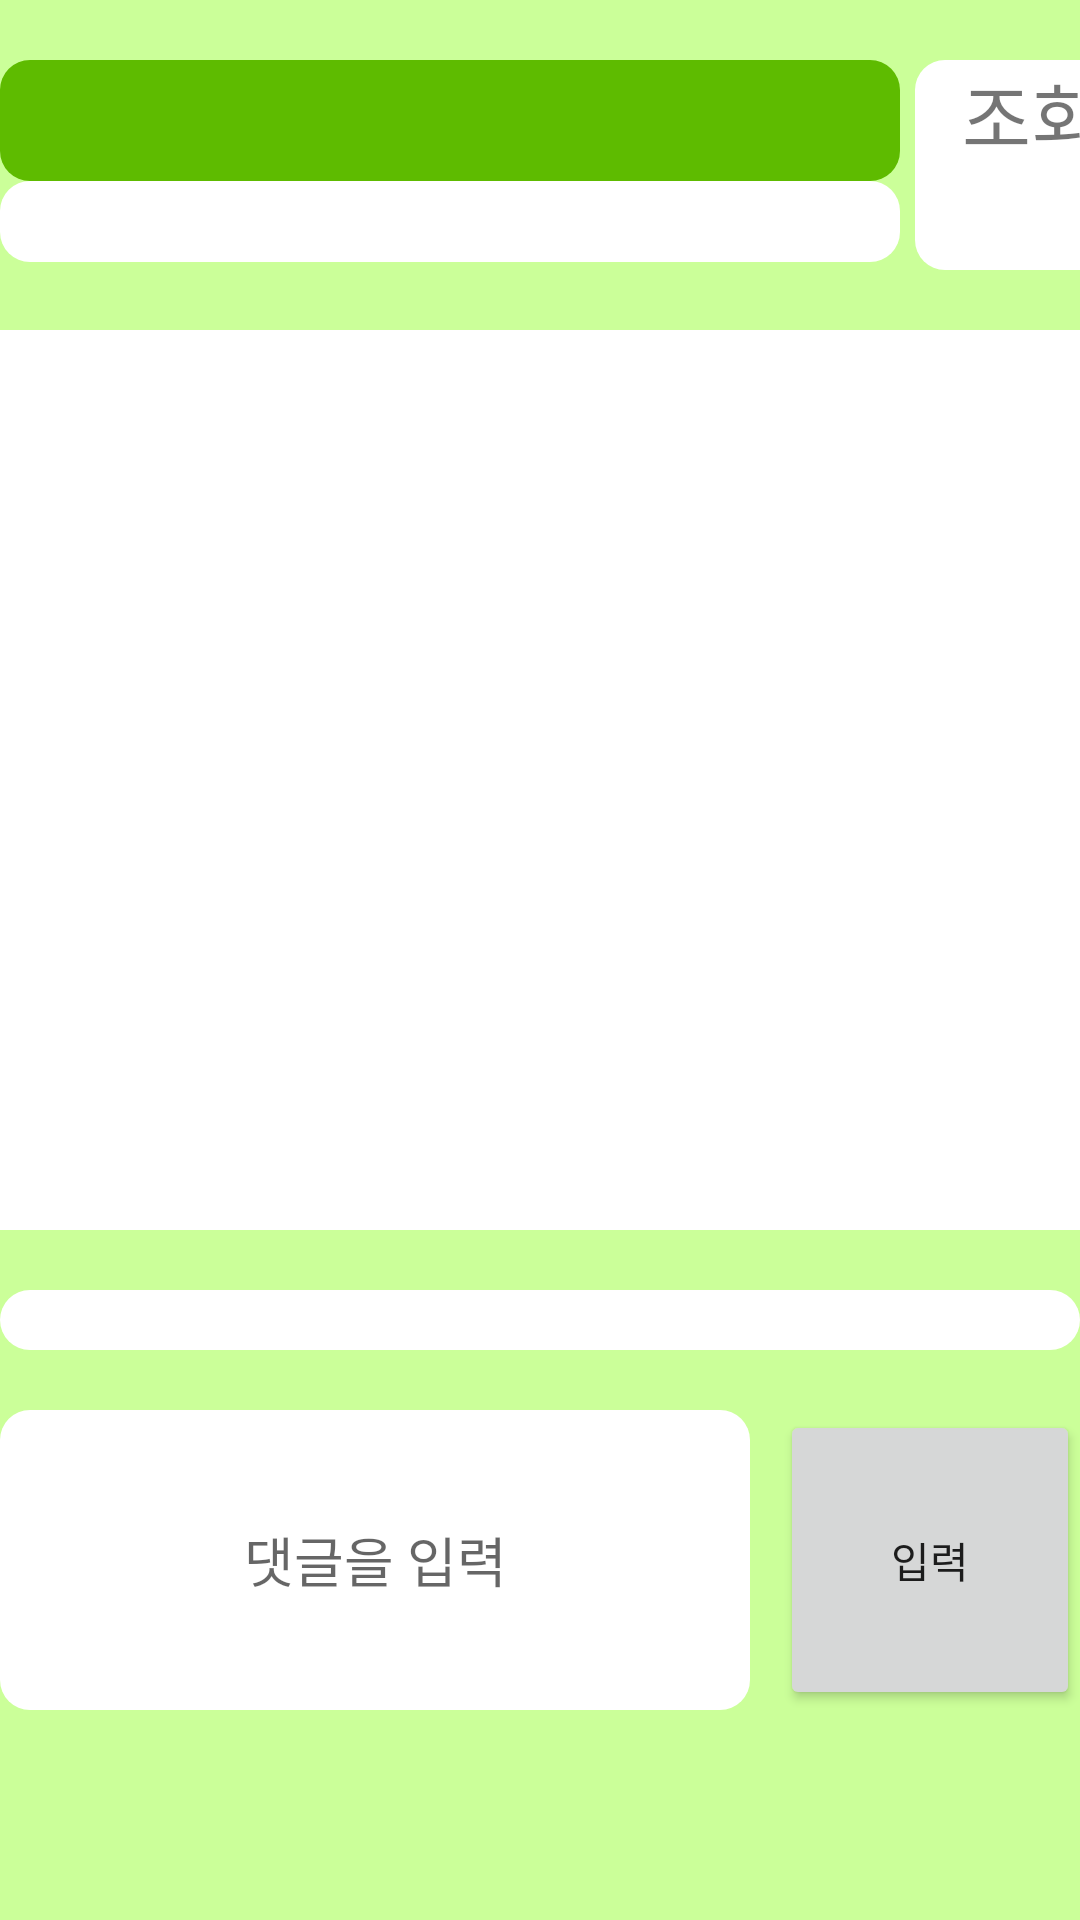

The Android layout XML behind this screen, and the referenced resources:
<!-- AndroidManifest.xml: application theme Theme.KoRecipeApp -->
<!-- res/layout/activity_post_select.xml -->
<?xml version="1.0" encoding="utf-8"?>
<LinearLayout
    xmlns:android="http://schemas.android.com/apk/res/android"
    xmlns:app="http://schemas.android.com/apk/res-auto"
    xmlns:tools="http://schemas.android.com/tools"
    android:layout_width="match_parent"
    android:layout_height="match_parent"
    android:orientation="vertical"
    android:background="@color/backcolor">
    <ScrollView
        android:layout_width="match_parent"
        android:layout_height="match_parent">
        <LinearLayout
            android:layout_width="match_parent"
            android:layout_height="match_parent"
            android:orientation="vertical">
            <LinearLayout
                android:layout_width="match_parent"
                android:layout_height="wrap_content"
                android:orientation="horizontal">
                <LinearLayout
                    android:layout_width="wrap_content"
                    android:layout_height="wrap_content"
                    android:orientation="vertical">
                    <TextView
                        android:id="@+id/title"
                        android:layout_width="300dp"
                        android:layout_height="wrap_content"
                        android:layout_marginTop="20dp"
                        android:background="@drawable/bar_view_background"
                        android:textSize="30dp"
                        android:textColor="@color/white"
                        android:gravity="center">
                    </TextView>
                    <TextView
                        android:id="@+id/date"
                        android:layout_width="300dp"
                        android:layout_height="wrap_content"
                        android:background="@drawable/text_view_background"
                        android:gravity="center"
                        android:textSize="20dp">
                    </TextView>
                </LinearLayout>
                <LinearLayout
                    android:layout_width="wrap_content"
                    android:layout_height="wrap_content"
                    android:orientation="vertical">
                    <FrameLayout
                        android:layout_width="100dp"
                        android:layout_height="70dp"
                        android:background="@drawable/text_view_background"
                        android:layout_marginTop="20dp"
                        android:layout_marginLeft="5dp">
                        <LinearLayout
                            android:layout_width="match_parent"
                            android:layout_height="match_parent"
                            android:orientation="vertical">
                            <TextView
                                android:layout_width="match_parent"
                                android:layout_height="wrap_content"
                                android:text="조회수"
                                android:gravity="center"
                                android:textSize="25dp">
                            </TextView>
                            <TextView
                                android:id="@+id/views"
                                android:layout_width="match_parent"
                                android:layout_height="match_parent"
                                android:gravity="center">
                            </TextView>
                        </LinearLayout>
                    </FrameLayout>
                </LinearLayout>
            </LinearLayout>

            <LinearLayout
                android:layout_width="380dp"
                android:layout_height="wrap_content"
                android:layout_gravity="center"
                android:layout_marginTop="20dp"
                android:background="@drawable/text_view_background"
                android:minHeight="300dp"
                android:orientation="vertical">

                <TextView
                    android:id="@+id/post"
                    android:layout_width="wrap_content"
                    android:layout_height="wrap_content"
                    android:textSize="20dp"></TextView>

                <ImageView
                    android:id="@+id/pimage"
                    android:layout_width="match_parent"
                    android:layout_height="wrap_content"
                    android:visibility="gone"
                    ></ImageView>

                <ImageView
                    android:id="@+id/pimage2"
                    android:layout_width="match_parent"
                    android:layout_height="wrap_content"
                    android:visibility="gone"
                    ></ImageView>
                <ImageView
                    android:id="@+id/pimage3"
                    android:layout_width="match_parent"
                    android:layout_height="wrap_content"
                    android:visibility="gone"
                    ></ImageView>
                <ImageView
                    android:id="@+id/pimage4"
                    android:layout_width="match_parent"
                    android:layout_height="wrap_content"
                    android:visibility="gone"
                    ></ImageView>
                <VideoView
                    android:id="@+id/pvideo"
                    android:layout_width="250dp"
                    android:layout_height="200dp"
                    android:visibility="gone"
                    ></VideoView>
            </LinearLayout>

            <TextView
                android:layout_width="match_parent"
                android:layout_height="20dp"
                android:background="@drawable/text_view_background"
                android:layout_marginTop="20dp"
                android:layout_marginBottom="20dp">
            </TextView>
            <LinearLayout
                android:layout_width="match_parent"
                android:layout_height="wrap_content"
                android:orientation="horizontal"
                android:gravity="center"
                android:layout_marginBottom="10dp">
                <EditText
                    android:id="@+id/chat"
                    android:layout_width="250dp"
                    android:layout_height="100dp"
                    android:background="@drawable/text_view_background"
                    android:hint="댓글을 입력"
                    android:gravity="center"
                    android:privateImeOptions="defaultInputmode=korean"
                    android:bufferType="spannable">
                </EditText>
                <Button
                    android:id="@+id/insert"
                    android:layout_width="100dp"
                    android:layout_height="100dp"
                    android:layout_marginLeft="10dp"
                    android:text="입력">
                </Button>
            </LinearLayout>
            <androidx.recyclerview.widget.RecyclerView
                android:id="@+id/pcomcycle"
                android:layout_width="match_parent"
                android:layout_height="wrap_content"
                android:layout_gravity="center">
            </androidx.recyclerview.widget.RecyclerView>
        </LinearLayout>

    </ScrollView>
</LinearLayout>
<!-- resources referenced by this layout -->
<resources>
  <color name="backcolor">#CBFF99</color>
  <color name="white">#FFFFFFFF</color>
  <!-- drawable bar_view_background (drawable) -->
  <?xml version="1.0" encoding="utf-8"?>
  <shape
      xmlns:android="http://schemas.android.com/apk/res/android">
      <solid
          android:color="@color/titlecolor">
  
      </solid>
      <corners
          android:topLeftRadius="10dp"
          android:topRightRadius="10dp"
          android:bottomLeftRadius="10dp"
          android:bottomRightRadius="10dp">
      </corners>
  </shape>
  <!-- drawable text_view_background (drawable) -->
  <?xml version="1.0" encoding="utf-8"?>
  <shape
      xmlns:android="http://schemas.android.com/apk/res/android">
      <solid
          android:color="@color/white">
  
      </solid>
      <corners
          android:topLeftRadius="10dp"
          android:topRightRadius="10dp"
          android:bottomLeftRadius="10dp"
          android:bottomRightRadius="10dp">
      </corners>
  </shape>
  <style name="Theme.KoRecipeApp" parent="Theme.AppCompat.Light.NoActionBar">
          
          <item name="colorPrimary">@color/purple_500</item>
          <item name="colorPrimaryVariant">@color/purple_700</item>
          <item name="colorOnPrimary">@color/white</item>
          
          <item name="colorSecondary">@color/teal_200</item>
          <item name="colorSecondaryVariant">@color/teal_700</item>
          <item name="colorOnSecondary">@color/black</item>
          
          <item name="android:statusBarColor" tools:targetApi="l">?attr/colorPrimaryVariant</item>
          
      </style>
  <color name="titlecolor">#5EBB00</color>
  <color name="purple_500">#FF6200EE</color>
  <color name="purple_700">#FF3700B3</color>
  <color name="teal_200">#FF03DAC5</color>
  <color name="teal_700">#FF018786</color>
  <color name="black">#FF000000</color>
</resources>
